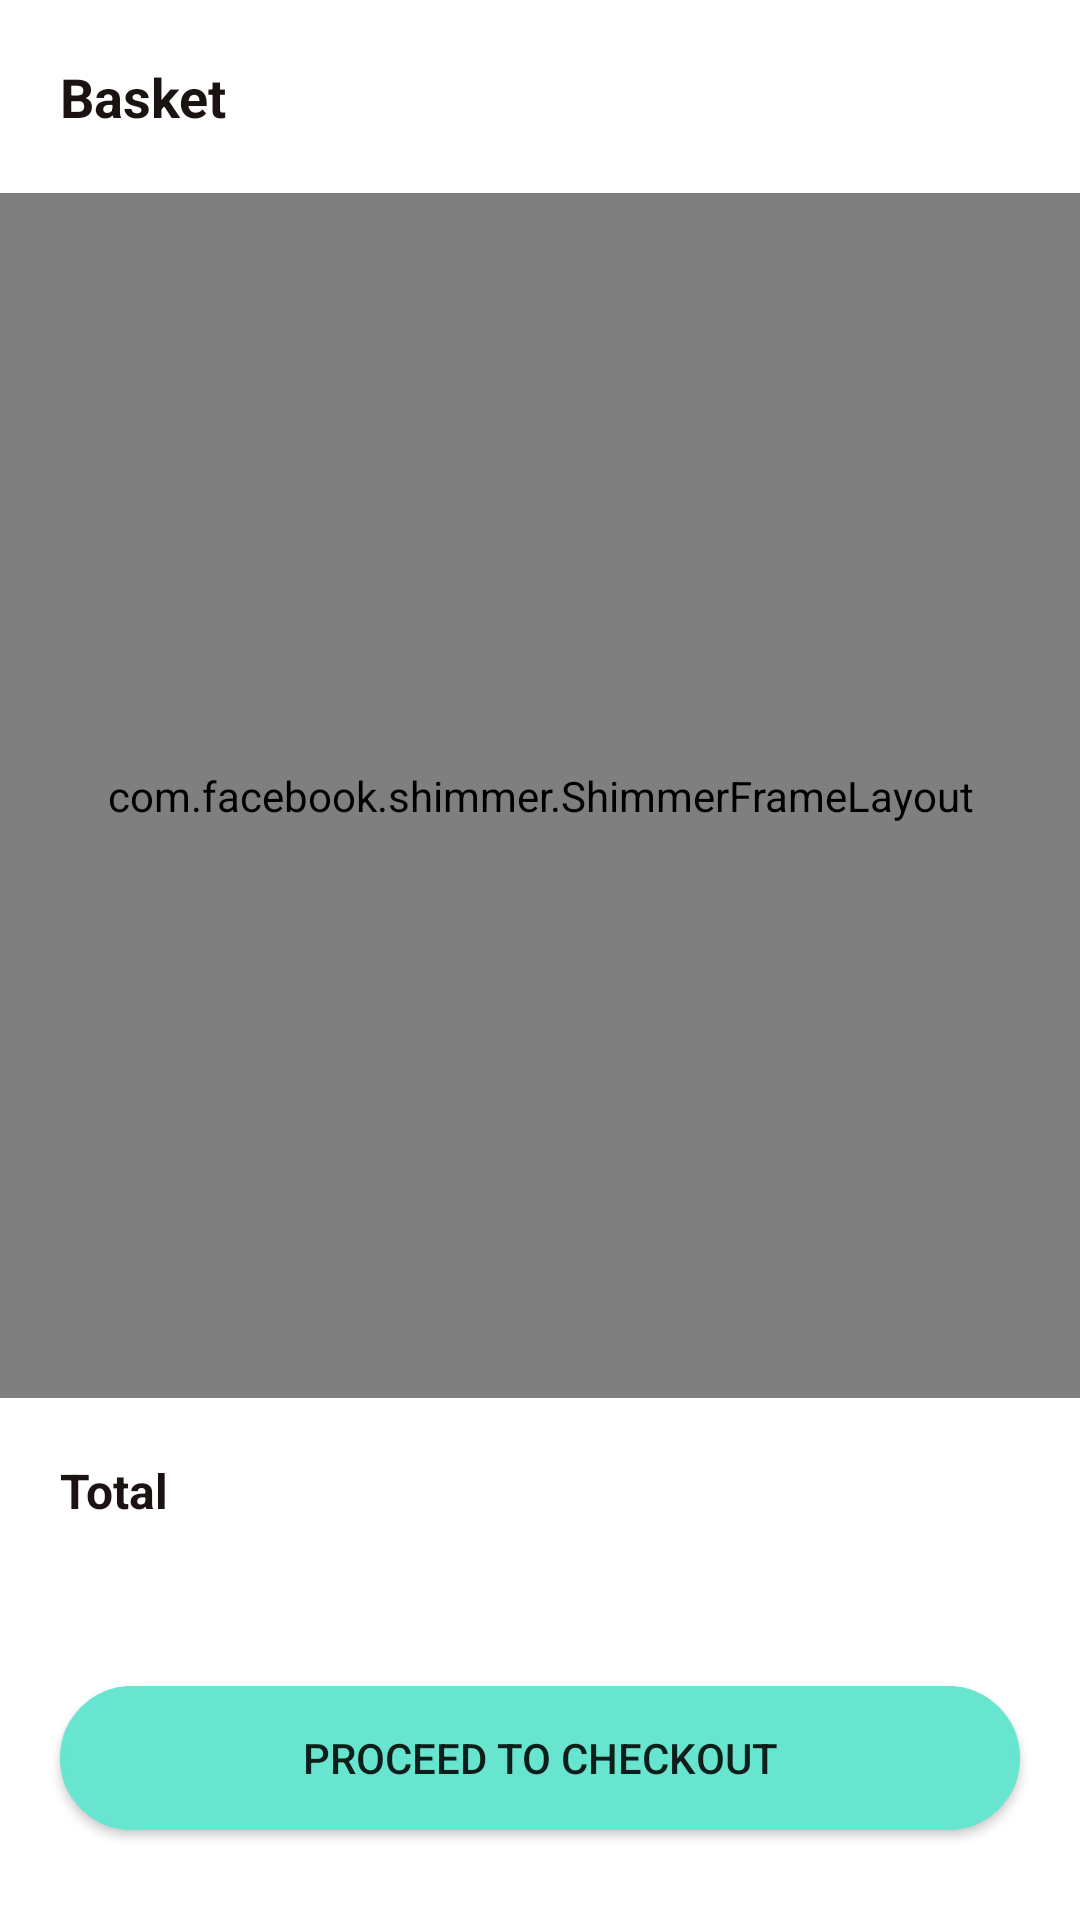

This screen was rendered from an Android layout file. Write that file and the resources it references.
<!-- AndroidManifest.xml: application theme Theme.ChaandTaaraFoodRider -->
<!-- res/layout/fragment_basket.xml -->
<?xml version="1.0" encoding="utf-8"?>
<androidx.constraintlayout.widget.ConstraintLayout xmlns:android="http://schemas.android.com/apk/res/android"
    xmlns:app="http://schemas.android.com/apk/res-auto"
    xmlns:tools="http://schemas.android.com/tools"
    android:layout_width="match_parent"
    android:layout_height="match_parent"
    android:id="@+id/basketFragment"
    xmlns:shimmer="http://schemas.android.com/apk/res-auto"
    tools:context=".Fragments.BasketFragment">

    <TextView
        android:id="@+id/textView22"
        android:layout_width="wrap_content"
        android:layout_height="wrap_content"
        android:layout_margin="20dp"
        android:text="Basket"
        android:textColor="@color/black"
        android:textSize="18sp"
        android:textStyle="bold"
        app:layout_constraintStart_toStartOf="parent"
        app:layout_constraintTop_toTopOf="parent" />

    <androidx.recyclerview.widget.RecyclerView
        android:id="@+id/basketRecycler"
        android:layout_width="0dp"
        android:layout_height="0dp"
        android:layout_marginTop="20dp"
        android:overScrollMode="never"
        app:layout_constraintBottom_toTopOf="@+id/checkOutDetails"
        app:layout_constraintEnd_toEndOf="parent"
        app:layout_constraintStart_toStartOf="parent"
        app:layout_constraintTop_toBottomOf="@+id/textView22" />

    <com.facebook.shimmer.ShimmerFrameLayout
        android:id="@+id/shimmer_view_container"
        android:layout_width="0dp"
        android:layout_height="0dp"
        android:layout_marginTop="20dp"
        android:layout_gravity="center"
        android:orientation="horizontal"
        app:layout_constraintBottom_toTopOf="@id/checkOutDetails"
        app:layout_constraintEnd_toEndOf="parent"
        app:layout_constraintStart_toStartOf="parent"
        app:layout_constraintTop_toBottomOf="@+id/textView22"
        shimmer:duration="500">

        
        <LinearLayout
            android:layout_width="match_parent"
            android:layout_height="match_parent"
            android:orientation="vertical">

            <include layout="@layout/fav_shimmer" />
            <include layout="@layout/fav_shimmer" />
            <include layout="@layout/fav_shimmer" />
            <include layout="@layout/fav_shimmer" />
            <include layout="@layout/fav_shimmer" />
            <include layout="@layout/fav_shimmer" />
            <include layout="@layout/fav_shimmer" />
            <include layout="@layout/fav_shimmer" />
            <include layout="@layout/fav_shimmer" />
            <include layout="@layout/fav_shimmer" />
            <include layout="@layout/fav_shimmer" />
            <include layout="@layout/fav_shimmer" />
            <include layout="@layout/fav_shimmer" />
            <include layout="@layout/fav_shimmer" />
            <include layout="@layout/fav_shimmer" />
            <include layout="@layout/fav_shimmer" />


        </LinearLayout>

    </com.facebook.shimmer.ShimmerFrameLayout>

    <androidx.constraintlayout.widget.ConstraintLayout
        android:id="@+id/checkOutDetails"
        android:layout_width="match_parent"
        android:layout_height="wrap_content"
        app:layout_constraintLeft_toLeftOf="parent"
        app:layout_constraintRight_toRightOf="parent"
        app:layout_constraintBottom_toBottomOf="parent"
        >

        <TextView
            android:id="@+id/textView23"
            android:layout_width="wrap_content"
            android:layout_height="wrap_content"
            android:layout_margin="20dp"
            android:text="Total"
            android:textColor="@color/black"
            android:textSize="16sp"
            android:textStyle="bold"
            app:layout_constraintStart_toStartOf="parent"
            app:layout_constraintTop_toTopOf="parent" />


        <TextView
            android:id="@+id/textView24"
            android:layout_width="wrap_content"
            android:layout_height="wrap_content"
            android:layout_marginTop="5dp"
            android:textColor="@color/purple_700"
            android:textSize="22sp"
            android:textStyle="bold"
            app:layout_constraintStart_toStartOf="@+id/textView23"
            app:layout_constraintTop_toBottomOf="@+id/textView23" />

        <Button
            android:layout_width="0dp"
            android:layout_height="wrap_content"
            android:background="@drawable/button_background"
            android:layout_marginLeft="20dp"
            android:layout_marginRight="20dp"
            android:layout_marginTop="20dp"
            android:layout_marginBottom="30dp"
            android:text="Proceed to checkout"
            app:layout_constraintBottom_toBottomOf="parent"
            app:layout_constraintEnd_toEndOf="parent"
            app:layout_constraintStart_toStartOf="parent"
            app:layout_constraintTop_toBottomOf="@+id/textView24" />


    </androidx.constraintlayout.widget.ConstraintLayout>


</androidx.constraintlayout.widget.ConstraintLayout>
<!-- res/layout/fav_shimmer.xml (included above) -->
<?xml version="1.0" encoding="utf-8"?>
<androidx.constraintlayout.widget.ConstraintLayout xmlns:android="http://schemas.android.com/apk/res/android"
    xmlns:app="http://schemas.android.com/apk/res-auto"
    android:layout_width="match_parent"
    android:layout_height="wrap_content">

    <androidx.cardview.widget.CardView
        android:id="@+id/cardView3"
        android:layout_width="70dp"
        android:layout_height="70dp"
        android:layout_marginStart="20dp"
        android:layout_marginTop="2dp"
        android:layout_marginBottom="20dp"
        app:cardCornerRadius="8dp"
        app:cardElevation="0dp"
        app:cardBackgroundColor="#e0e0e0"
        app:layout_constraintBottom_toBottomOf="parent"
        app:layout_constraintStart_toStartOf="parent"
        app:layout_constraintTop_toTopOf="parent"/>

    <View
        android:id="@+id/name"
        android:layout_width="0dp"
        android:layout_height="15dp"
        android:layout_marginLeft="10dp"
        android:layout_marginTop="10dp"
        android:layout_marginRight="100dp"
        android:background="#e0e0e0"
        app:layout_constraintEnd_toStartOf="@+id/cartButton"
        app:layout_constraintStart_toEndOf="@+id/cardView3"
        app:layout_constraintTop_toTopOf="parent" />

    <View
        android:id="@+id/price"
        android:layout_width="0dp"
        android:layout_height="15sp"
        android:layout_marginEnd="180dp"
        android:background="#e0e0e0"
        app:layout_constraintBottom_toBottomOf="@+id/cardView3"
        app:layout_constraintEnd_toStartOf="@+id/cartButton"
        app:layout_constraintStart_toStartOf="@+id/name"
        app:layout_constraintTop_toBottomOf="@+id/name" />


    <androidx.cardview.widget.CardView
        android:id="@+id/cartButton"
        android:layout_width="30dp"
        android:layout_height="30dp"
        android:layout_marginEnd="20dp"
        app:cardBackgroundColor="#e0e0e0"
        app:cardCornerRadius="5dp"
        app:cardElevation="0dp"
        app:layout_constraintBottom_toBottomOf="@+id/cardView3"
        app:layout_constraintEnd_toEndOf="parent"
        app:layout_constraintTop_toTopOf="@+id/cardView3"/>




</androidx.constraintlayout.widget.ConstraintLayout>
<!-- resources referenced by this layout -->
<resources>
  <color name="black">#FF1B1212</color>
  <color name="purple_700">#FF67E5CE</color>
  <!-- drawable button_background (drawable) -->
  <?xml version="1.0" encoding="UTF-8"?>
  <shape xmlns:android="http://schemas.android.com/apk/res/android">
      <solid android:color="@color/purple_700"/>
  
      <stroke android:width="1.5dp"
          android:color="@color/purple_700" />
  
      <padding android:left="1dp"
          android:top="1dp"
          android:right="1dp"
          android:bottom="1dp" />
  
      <corners android:radius="25dp" />
  </shape>
  <style name="Theme.ChaandTaaraFoodRider" parent="Theme.MaterialComponents.DayNight.NoActionBar">
          
          <item name="colorPrimary">@color/purple_500</item>
          <item name="colorPrimaryVariant">@color/purple_700</item>
          <item name="colorOnPrimary">@color/white</item>
          
          <item name="colorSecondary">@color/teal_200</item>
          <item name="colorSecondaryVariant">@color/teal_700</item>
          <item name="colorOnSecondary">@color/black</item>
          
          <item name="android:statusBarColor" tools:targetApi="l">?attr/colorPrimaryVariant</item>
          
  
      </style>
  <color name="purple_500">#FF2FDBBC</color>
  <color name="white">#FFFFFFFF</color>
  <color name="teal_200">#FF03DAC5</color>
  <color name="teal_700">#FF018786</color>
</resources>
